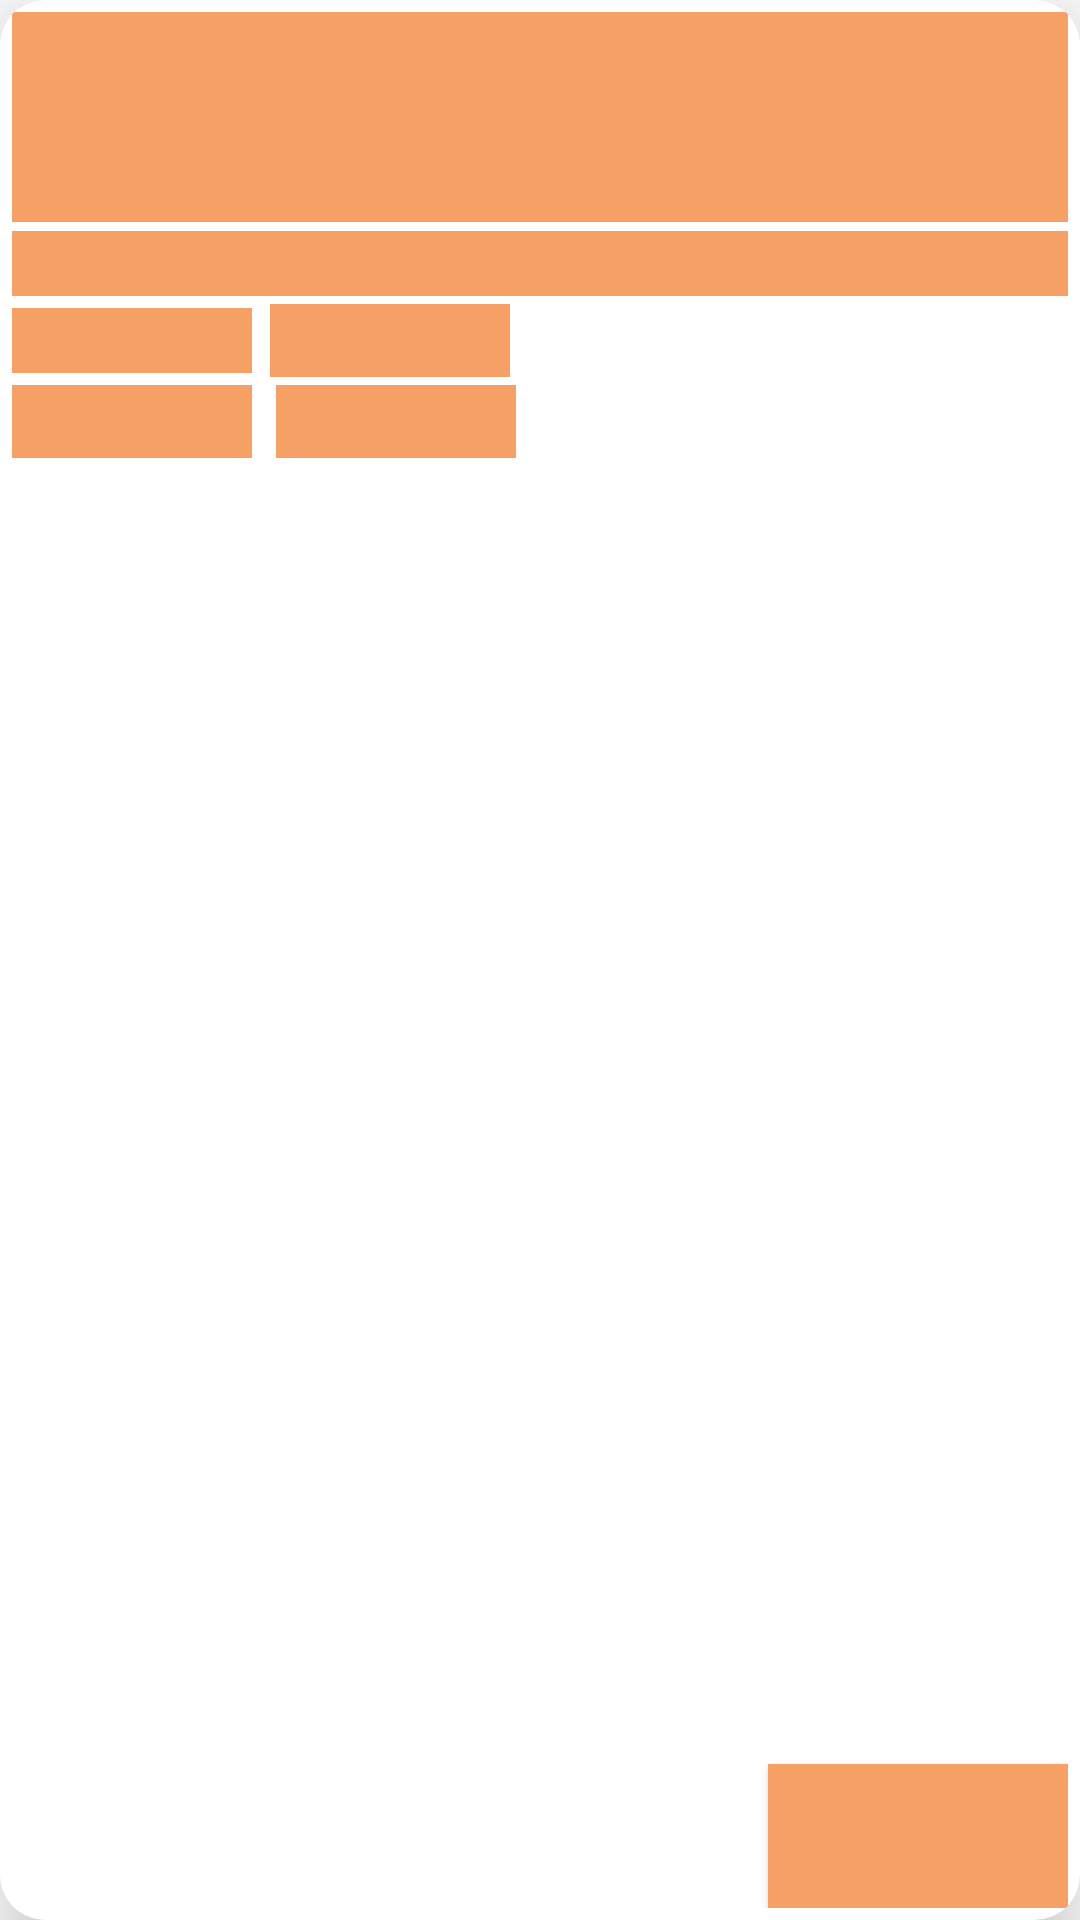

Write the Android layout XML for this screen, with the resource values it uses.
<!-- AndroidManifest.xml: application theme Theme.Angel1 -->
<!-- res/layout/shimmer_item.xml -->
<?xml version="1.0" encoding="utf-8"?>
<androidx.cardview.widget.CardView xmlns:android="http://schemas.android.com/apk/res/android"
    xmlns:app="http://schemas.android.com/apk/res-auto"
    android:layout_width="match_parent"
    android:layout_height="190dp"
    android:layout_margin="5dp"
    android:padding="5dp"
    app:cardBackgroundColor="@color/white"
    app:cardCornerRadius="15dp"
    app:cardElevation="15dp"
    app:contentPadding="4dp">

    <androidx.constraintlayout.widget.ConstraintLayout
        android:layout_width="match_parent"
        android:layout_height="match_parent">

        <ImageView
            android:id="@+id/scholarship_image"
            android:layout_width="match_parent"
            android:layout_height="70dp"
            android:background="@color/orange"
            android:scaleType="center"
            app:layout_constraintEnd_toEndOf="parent"
            app:layout_constraintStart_toStartOf="parent"
            app:layout_constraintTop_toTopOf="parent" />

        <TextView
            android:id="@+id/scholarship_header"
            android:layout_width="match_parent"
            android:layout_height="wrap_content"
            android:layout_marginTop="3dp"
            android:background="@color/orange"
            android:fontFamily="@font/jomolhari"
            android:textColor="@color/black"
            android:textSize="16sp"
            android:textStyle="bold"
            app:layout_constraintEnd_toEndOf="parent"
            app:layout_constraintStart_toStartOf="parent"
            app:layout_constraintTop_toBottomOf="@+id/scholarship_image" />

        <TextView
            android:id="@+id/textView7"
            android:layout_width="80dp"
            android:layout_height="wrap_content"
            android:layout_marginTop="4dp"
            android:background="@color/orange"
            android:fontFamily="@font/jomolhari"
            android:textColor="@color/black"
            android:textSize="16sp"
            app:layout_constraintStart_toStartOf="parent"
            app:layout_constraintTop_toBottomOf="@+id/scholarship_header" />

        <TextView
            android:id="@+id/date_posted"
            android:layout_width="80dp"
            android:layout_height="wrap_content"
            android:layout_marginStart="6dp"
            android:background="@color/orange"
            android:textSize="18sp"
            app:layout_constraintBottom_toBottomOf="@+id/textView7"
            app:layout_constraintStart_toEndOf="@+id/textView7"
            app:layout_constraintTop_toTopOf="@+id/textView7" />

        <TextView
            android:id="@+id/textView8"
            android:layout_width="80dp"
            android:layout_height="wrap_content"
            android:layout_marginTop="4dp"
            android:background="@color/orange"
            android:fontFamily="@font/jomolhari"
            android:textColor="@color/black"
            android:textSize="18sp"
            app:layout_constraintStart_toStartOf="parent"
            app:layout_constraintTop_toBottomOf="@+id/textView7" />

        <TextView
            android:id="@+id/deadlinetxt"
            android:layout_width="80dp"
            android:layout_height="wrap_content"
            android:layout_marginStart="8dp"
            android:background="@color/orange"
            android:textSize="18sp"
            app:layout_constraintBottom_toBottomOf="@+id/textView8"
            app:layout_constraintStart_toEndOf="@+id/textView8"
            app:layout_constraintTop_toTopOf="@+id/textView8" />

        <androidx.appcompat.widget.AppCompatButton
            android:id="@+id/apply"
            android:layout_width="100dp"
            android:layout_height="wrap_content"
            android:background="@color/orange"
            android:textAllCaps="false"
            android:textColor="@color/white"
            android:textSize="16sp"
            android:textStyle="bold"
            app:layout_constraintBottom_toBottomOf="parent"
            app:layout_constraintEnd_toEndOf="parent" />

    </androidx.constraintlayout.widget.ConstraintLayout>

</androidx.cardview.widget.CardView>
<!-- resources referenced by this layout -->
<resources>
  <color name="black">#FF000000</color>
  <color name="orange">#F6A066</color>
  <color name="white">#FFFFFFFF</color>
  <style name="Theme.Angel1" parent="Theme.MaterialComponents.DayNight.DarkActionBar">
          
          <item name="colorPrimary">@color/blue</item>
          <item name="colorPrimaryVariant">@color/blue</item>
          <item name="colorOnPrimary">@color/white</item>
          
          <item name="android:statusBarColor">?attr/colorPrimaryVariant</item>
          
      </style>
  <color name="blue">#FF6600</color>
</resources>
